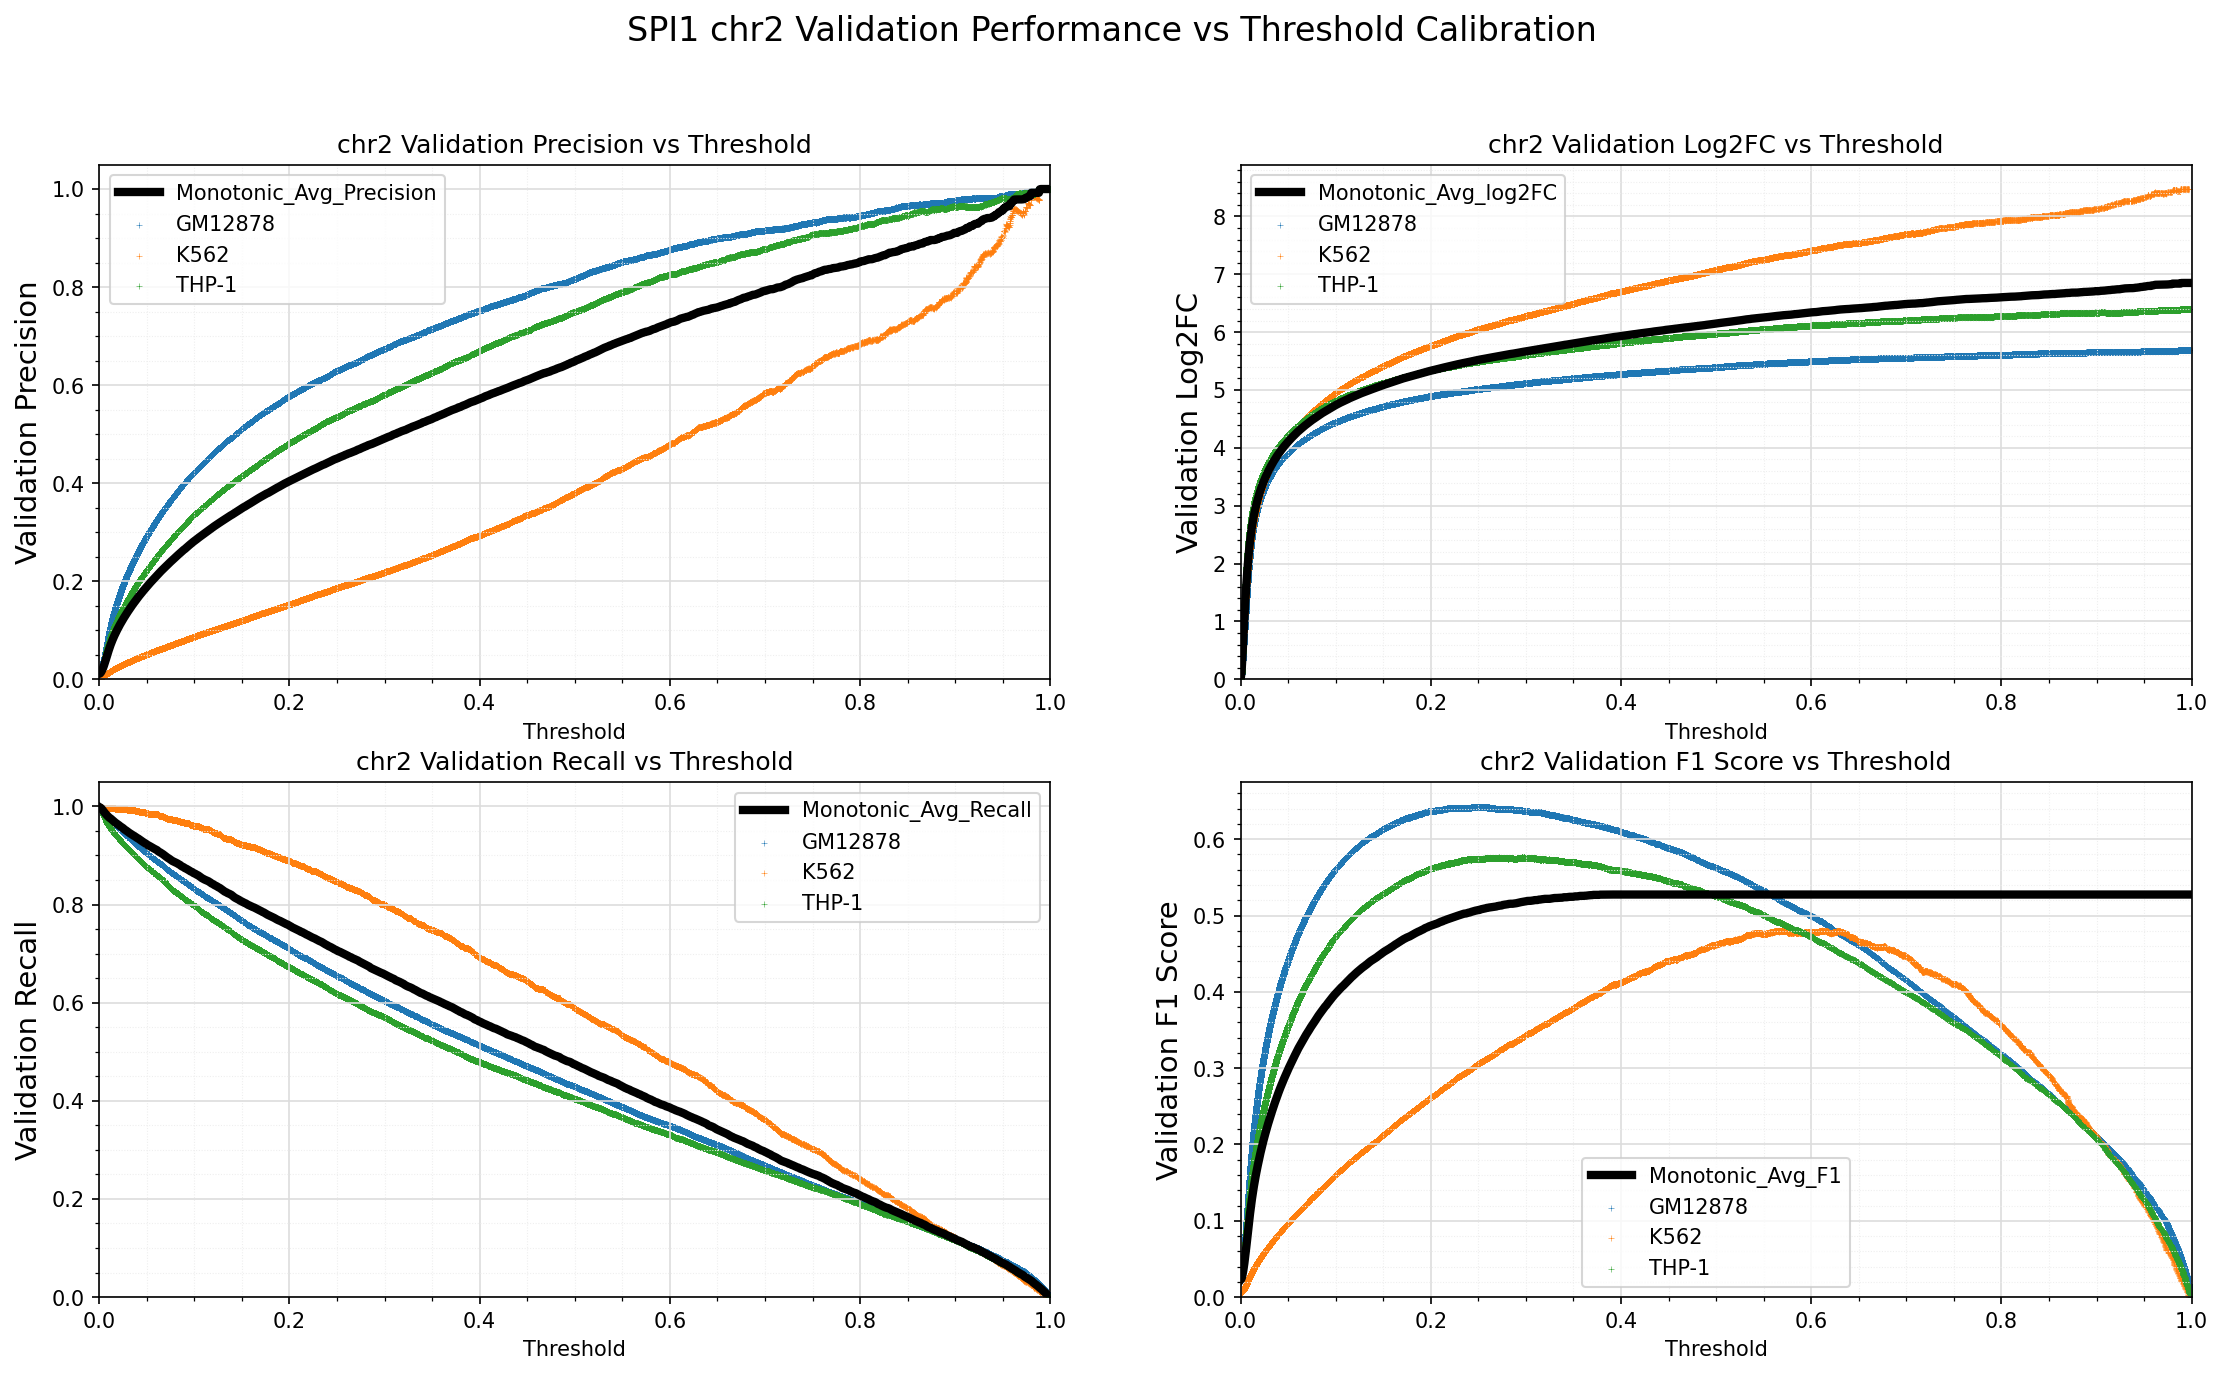

The table this chart was drawn from, first rows:
Standard_Thresh	Monotonic_Avg_Precision	Monotonic_Avg_Recall	Monotonic_Avg_log2FC	Monotonic_Avg_F1
0.0	0.01138	0.9989	0.000108	0.02241
0.001	0.01218	0.9975	0.1078	0.02398
0.002	0.01467	0.9964	0.3993	0.02879
0.003	0.01823	0.9942	0.7251	0.03561
0.004	0.02272	0.9916	1.043	0.04414
0.005	0.02798	0.9889	1.338	0.054
0.006	0.0339	0.9865	1.607	0.06493
0.007	0.04017	0.9843	1.845	0.07632
0.008	0.04657	0.982	2.053	0.08775
0.009	0.05295	0.9801	2.233	0.09895
0.01	0.05906	0.9783	2.387	0.1095
0.011	0.06484	0.9765	2.52	0.1193
0.012	0.07039	0.9753	2.636	0.1286
0.013	0.0755	0.9736	2.737	0.1371
0.014	0.08031	0.972	2.827	0.1449
0.015	0.08496	0.9705	2.907	0.1524
0.016	0.08921	0.9684	2.979	0.1592
0.017	0.09333	0.9669	3.045	0.1657
0.018	0.0973	0.9656	3.107	0.1719
0.019	0.1012	0.9644	3.164	0.1779
0.02	0.105	0.9629	3.218	0.1837
0.021	0.1086	0.9614	3.269	0.1892
0.022	0.1122	0.9597	3.317	0.1945
0.023	0.1156	0.9584	3.362	0.1996
0.024	0.119	0.957	3.405	0.2046
0.025	0.1223	0.9558	3.446	0.2094
0.026	0.1254	0.9541	3.484	0.2139
0.027	0.1286	0.9524	3.521	0.2184
0.028	0.1317	0.9513	3.556	0.2229
0.029	0.1347	0.9498	3.59	0.2271
0.03	0.1376	0.9485	3.623	0.2313
0.031	0.1405	0.947	3.655	0.2353
0.032	0.1434	0.9456	3.685	0.2392
0.033	0.1462	0.9444	3.715	0.2431
0.034	0.149	0.9431	3.744	0.247
0.035	0.1519	0.9419	3.772	0.2508
0.036	0.1545	0.9405	3.799	0.2543
0.037	0.1572	0.9396	3.825	0.2579
0.038	0.1599	0.9382	3.851	0.2615
0.039	0.1626	0.9371	3.876	0.2651
0.04	0.165	0.9356	3.9	0.2682
0.041	0.1676	0.9346	3.923	0.2716
0.042	0.1701	0.9331	3.945	0.2747
0.043	0.1725	0.9318	3.967	0.2778
0.044	0.1749	0.9303	3.989	0.2809
0.045	0.1773	0.929	4.009	0.2839
0.046	0.1796	0.9277	4.03	0.2869
0.047	0.1819	0.9265	4.05	0.2897
0.048	0.1842	0.9252	4.069	0.2925
0.049	0.1865	0.9239	4.088	0.2953
0.05	0.1888	0.9228	4.106	0.2981
0.051	0.1911	0.9213	4.125	0.3009
0.052	0.1933	0.9203	4.142	0.3036
0.053	0.1955	0.9191	4.16	0.3063
0.054	0.1977	0.9182	4.178	0.3089
0.055	0.1998	0.917	4.195	0.3114
0.056	0.202	0.9159	4.212	0.314
0.057	0.2041	0.9146	4.228	0.3165
0.058	0.2062	0.9137	4.244	0.319
0.059	0.2084	0.9127	4.261	0.3216
... 941 more rows
